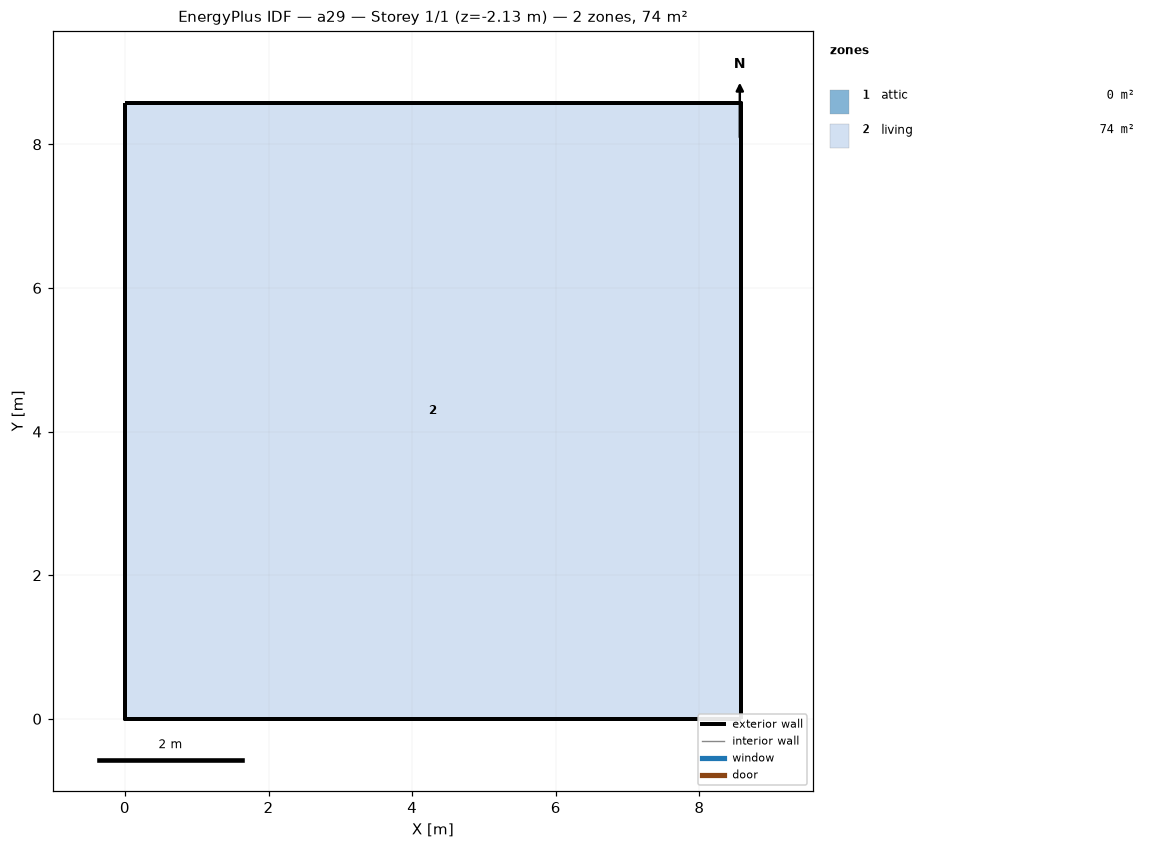
=== STOREY PLAN SPEC (per zone: floor XY polygon, exterior-wall plan segments, windows/doors) ===
zone 1: attic  (0.0 m²)
  exterior wall: (8.58, 0.00) – (8.58, 8.58) – (8.58, 4.29)  [12.9 m]
  exterior wall: (0.00, 8.58) – (0.00, 0.00) – (0.00, 4.29)  [12.9 m]
zone 2: living  (73.6 m²)
  floor: (0.00, 0.00) (0.00, 8.58) (8.58, 8.58) (8.58, 0.00)
  exterior wall: (0.00, 0.00) – (8.58, 0.00)  [8.6 m] x2 surfaces
  exterior wall: (8.58, 0.00) – (8.58, 8.58)  [8.6 m] x2 surfaces
  exterior wall: (8.58, 8.58) – (0.00, 8.58)  [8.6 m] x2 surfaces
  exterior wall: (0.00, 8.58) – (0.00, 0.00)  [8.6 m] x2 surfaces
  interior walls: 4

=== DERIVED (storey summary) ===
Building: a29
Storey: 1 of 1  (floor level z = -2.13 m)
Storey gross floor area: 73.6 m²
Zones on this storey: 2
  - attic: floor 0.0 m²; exterior wall 25.7 m (12.3 m²); WWR 0.0%
  - living: floor 73.6 m²; exterior wall 34.3 m (94.1 m²); WWR 0.0%
Zone adjacency: (none detected)